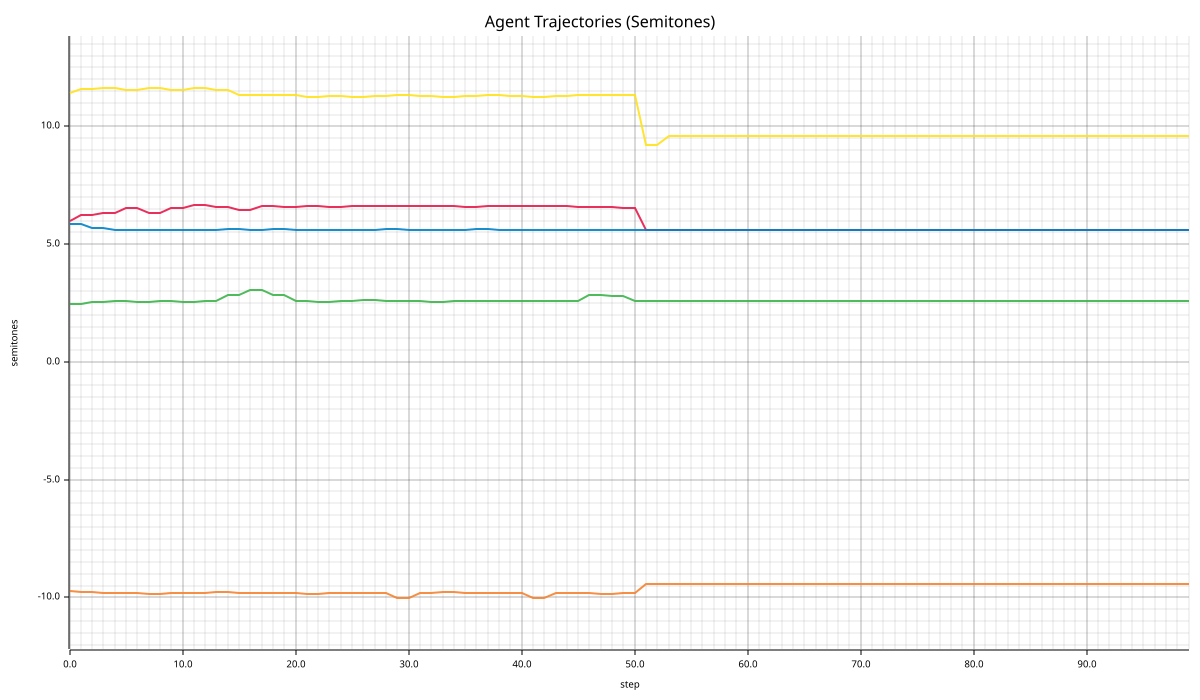

The table this chart was drawn from, first rows:
step, agent_id, semitones, c_level
0, 0, 5.977, 0.8577
1, 0, 6.217, 0.861
2, 0, 6.217, 0.87
3, 0, 6.307, 0.8541
4, 0, 6.307, 0.8726
5, 0, 6.547, 0.8732
6, 0, 6.547, 0.8731
7, 0, 6.307, 0.8726
8, 0, 6.307, 0.8726
9, 0, 6.547, 0.8716
10, 0, 6.547, 0.871
11, 0, 6.667, 0.8693
12, 0, 6.667, 0.8726
13, 0, 6.577, 0.8562
14, 0, 6.577, 0.8555
15, 0, 6.457, 0.8726
16, 0, 6.457, 0.8725
17, 0, 6.607, 0.8714
18, 0, 6.607, 0.8699
19, 0, 6.577, 0.8707
20, 0, 6.577, 0.8704
21, 0, 6.607, 0.8732
22, 0, 6.607, 0.872
23, 0, 6.577, 0.8701
24, 0, 6.577, 0.8722
25, 0, 6.607, 0.8726
26, 0, 6.607, 0.8675
27, 0, 6.637, 0.8677
28, 0, 6.637, 0.8723
29, 0, 6.607, 0.8721
30, 0, 6.607, 0.8723
31, 0, 6.637, 0.8728
32, 0, 6.637, 0.8721
33, 0, 6.607, 0.87
34, 0, 6.607, 0.872
35, 0, 6.577, 0.8722
36, 0, 6.577, 0.8723
37, 0, 6.607, 0.8689
38, 0, 6.607, 0.8725
39, 0, 6.607, 0.8724
40, 0, 6.607, 0.8724
41, 0, 6.637, 0.8734
42, 0, 6.637, 0.8734
43, 0, 6.607, 0.8724
44, 0, 6.607, 0.8724
45, 0, 6.577, 0.8723
46, 0, 6.577, 0.8715
47, 0, 6.577, 0.8716
48, 0, 6.577, 0.8723
49, 0, 6.547, 0.8728
50, 0, 6.547, 0.8727
51, 0, 5.617, 0.8787
52, 0, 5.617, 0.8787
53, 0, 5.617, 0.8292
54, 0, 5.617, 0.8292
55, 0, 5.617, 0.8292
56, 0, 5.617, 0.8292
57, 0, 5.617, 0.8292
58, 0, 5.617, 0.8292
59, 0, 5.617, 0.8292
... 440 more rows
